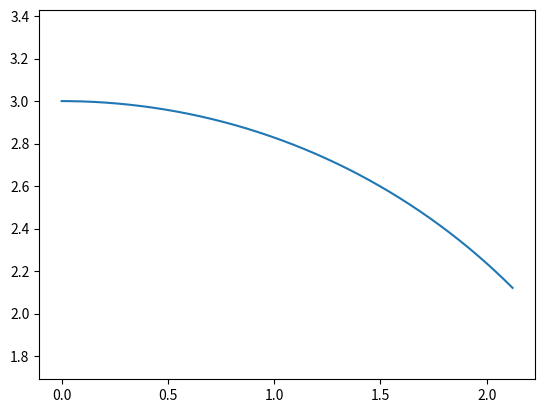

The matplotlib source for this figure:
import matplotlib.pyplot as plt
import numpy as np
import sys
sys.path.append('C:/Userslbylzk/Documents/BaiduSyncdisk/Flowers')

""""""
# 从point1到point2的圆弧
""""""

# 顺时针


def arc(center, point1, point2, color='b'):
    # 计算端点到圆心的向量
    vector1 = np.array(point1) - np.array(center)
    vector2 = np.array(point2) - np.array(center)

    # 计算向量的模长
    r1 = np.linalg.norm(vector1)
    r2 = np.linalg.norm(vector2)

    # 计算向量之间的夹角
    theta1 = np.arctan2(vector1[1], vector1[0])
    theta2 = np.arctan2(vector2[1], vector2[0])

    # 确保 theta2 > theta1
    if theta1 < theta2:
        theta1 += 2 * np.pi

    # 计算圆弧上的点
    t = np.linspace(theta1, theta2, 100)
    x = center[0] + r1 * np.cos(t)
    y = center[1] + r1 * np.sin(t)

    # X,Y轴等长
    plt.axis('equal')
    # 绘制圆弧
    plt.plot(x, y, color)

# 逆时针


def arc_inverse(center, point1, point2, color='b'):
    # 计算端点到圆心的向量
    vector1 = np.array(point1) - np.array(center)
    vector2 = np.array(point2) - np.array(center)

    # 计算向量的模长
    r1 = np.linalg.norm(vector1)
    r2 = np.linalg.norm(vector2)

    # 计算向量之间的夹角
    theta1 = np.arctan2(vector1[1], vector1[0])
    theta2 = np.arctan2(vector2[1], vector2[0])

    # 确保 theta2 > theta1
    if theta2 < theta1:
        theta2 += 2 * np.pi

    # 计算圆弧上的点
    t = np.linspace(theta1, theta2, 100)
    x = center[0] + r1 * np.cos(t)
    y = center[1] + r1 * np.sin(t)

    # X,Y轴等长
    plt.axis('equal')
    # 绘制圆弧
    plt.plot(x, y, color)

    """通过角度画圆弧
    """


def arc_degree(center, radius, angle1, angle2):
    angle = np.linspace(angle1, angle2, 1000)
    x = center[0] + radius * np.cos(angle)
    y = center[1] + radius * np.sin(angle)
    plt.axis('equal')
    plt.plot(x, y)


arc_degree((0, 0), 3, np.pi/4, np.pi/2)


# 示例
# arc((1, 1), (2, 1), (1, 0), 'r')
# arc((1, 1), (1, 0), (2, 1), 'r')
# arc_inverse((1, 1), (1, 0), (2, 1), 'g')
# plt.axis('equal')
# plt.show()
